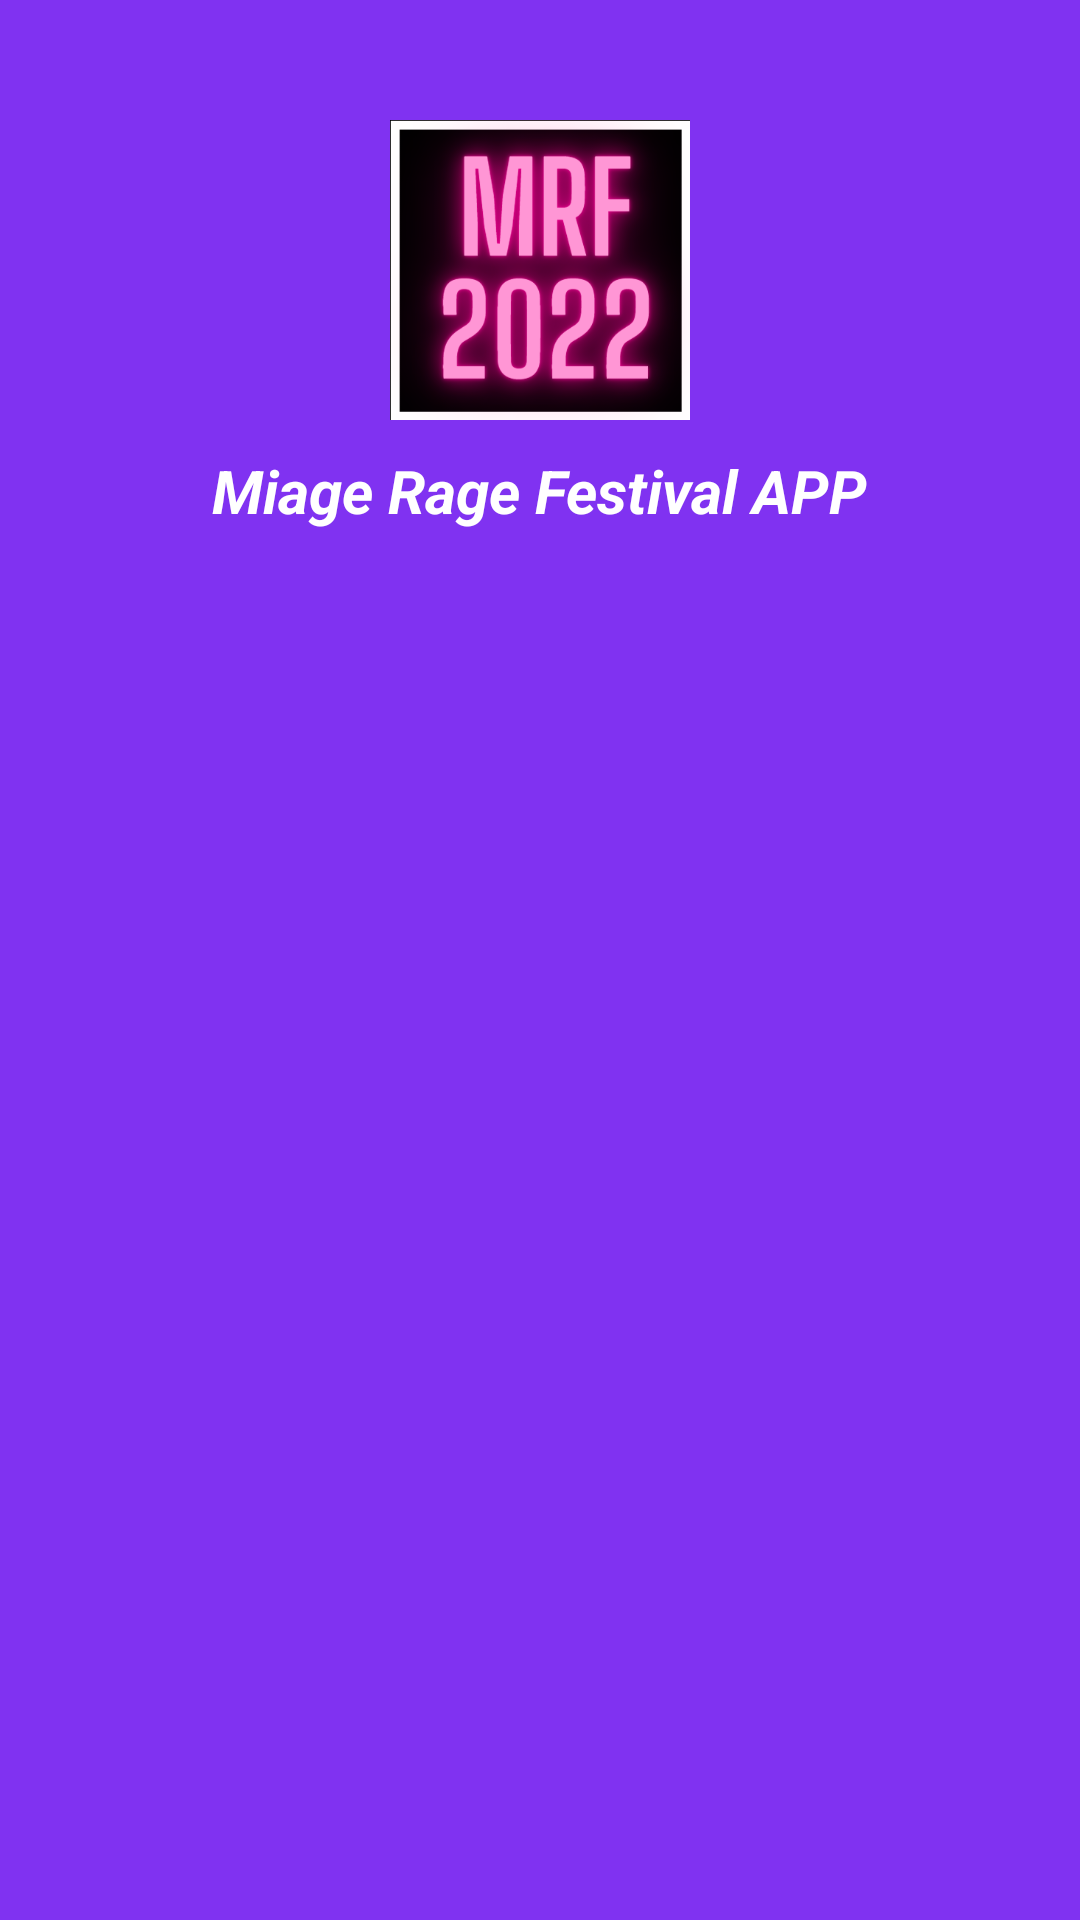

Here is an Android app screen rendered from its layout file. Give the layout XML and the strings, colors and styles it references.
<!-- AndroidManifest.xml: application theme Theme.MiageRageFestival2022 -->
<!-- res/layout/main_drawer_header.xml -->
<?xml version="1.0" encoding="utf-8"?>
<LinearLayout
    xmlns:android="http://schemas.android.com/apk/res/android"
    android:layout_width="match_parent"
    android:layout_height="200dp"
    android:padding="20dp"
    android:background="@color/purple_500_light"
    xmlns:app="http://schemas.android.com/apk/res-auto"
    android:orientation="vertical">

    <ImageView
        android:layout_width="100dp"
        android:layout_height="100dp"
        android:layout_gravity="center"
        android:src="@drawable/logo"
        android:layout_marginTop="20dp"
        android:layout_marginLeft="10dp"
        android:layout_marginRight="10dp"/>

    <TextView
        android:id="@+id/textCompte"
        android:layout_width="wrap_content"
        android:layout_height="wrap_content"
        android:text="Miage Rage Festival APP"
        android:textColor="@color/white"
        android:textSize="20sp"
        android:textStyle="bold|italic"
        android:layout_marginTop="10dp"
        android:layout_gravity="center"/>


</LinearLayout>
<!-- resources referenced by this layout -->
<resources>
  <color name="purple_500_light">#CD6200EE</color>
  <color name="white">#FFFFFFFF</color>
  <!-- drawable logo: png bitmap (drawable-v24, 95259 bytes) -->
  <style name="Theme.MiageRageFestival2022" parent="Theme.MaterialComponents.Light.NoActionBar">
          
          <item name="colorPrimary">@color/purple_500</item>
          <item name="colorPrimaryVariant">@color/purple_700</item>
          <item name="colorOnPrimary">@color/white</item>
          
          <item name="colorSecondary">@color/teal_200</item>
          <item name="colorSecondaryVariant">@color/teal_700</item>
          <item name="colorOnSecondary">@color/black</item>
          
          <item name="android:statusBarColor">?attr/colorPrimaryVariant</item>
          
      </style>
  <color name="purple_500">#FF6200EE</color>
  <color name="purple_700">#FF3700B3</color>
  <color name="teal_200">#FF03DAC5</color>
  <color name="teal_700">#FF018786</color>
  <color name="black">#FF000000</color>
</resources>
